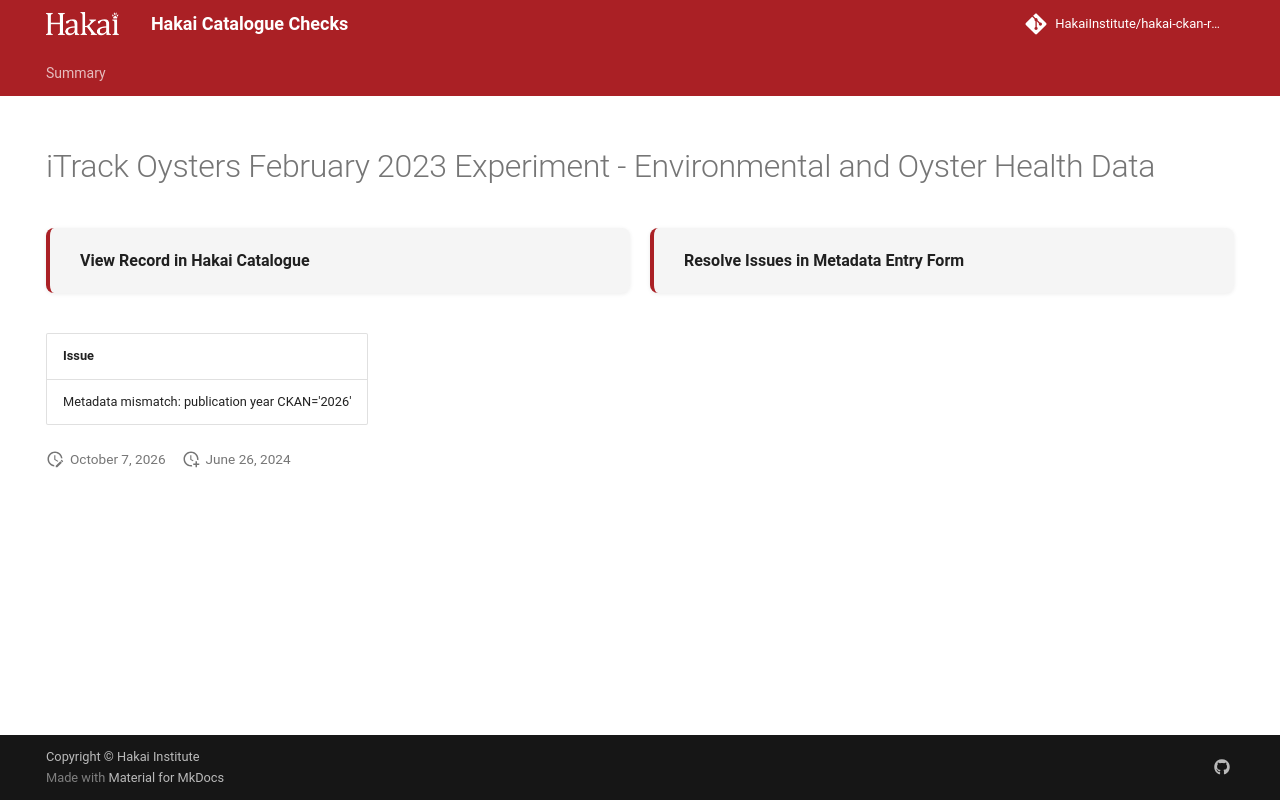

repository: HakaiInstitute/hakai-ckan-records-checks · page: error-code-202/records/0781c19a-7efb-4680-92fd-8cd5faf0cfe4/index.html · generator: mkdocs

---
title: iTrack Oysters February 2023 Experiment - Environmental and Oyster Health Data
hide:
  - navigation
  - toc
---

# iTrack Oysters February 2023 Experiment - Environmental and Oyster Health Data

<div style="display:flex;flex-wrap:wrap;gap:1rem;margin:1.5rem 0 2rem;">
  <a href="https://catalogue.hakai.org/dataset/ca-cioos_af344fb9-4901-470c-a441-41f11ee2ccd7" target="_blank" rel="noopener noreferrer" style="flex:1;min-width:200px;padding:1rem 1.5rem;border-radius:8px;background:var(--md-code-bg-color);text-decoration:none;border-left:4px solid var(--md-primary-fg-color);box-shadow:0 1px 4px rgba(0,0,0,.08);display:flex;align-items:center;">
    <span style="font-weight:600;color:var(--md-typeset-color);">View Record in Hakai Catalogue</span>
  </a>
  
  <a href="https://hakaiinstitute.github.io/hakai-metadata-entry-form#/en/hakai/KstJ1LGR2ZbovZiE2SeSKVz4y4E2/-O0G3gSlISPfB-f0u3Zz" target="_blank" rel="noopener noreferrer" style="flex:1;min-width:200px;padding:1rem 1.5rem;border-radius:8px;background:var(--md-code-bg-color);text-decoration:none;border-left:4px solid var(--md-primary-fg-color);box-shadow:0 1px 4px rgba(0,0,0,.08);display:flex;align-items:center;">
    <span style="font-weight:600;color:var(--md-typeset-color);">Resolve Issues in Metadata Entry Form</span>
  </a>
  
</div>

| Issue                                                             |
|:------------------------------------------------------------------|
| Metadata mismatch: publication year CKAN='2026' | DataCite='2024' |

<script>
   document.addEventListener("DOMContentLoaded", function() {
    var map = L.map('map').setView([51.505, -125.09], 5);
    L.tileLayer('https://tile.openstreetmap.org/{z}/{x}/{y}.png', {
        maxZoom: 19,
        attribution: '&copy; <a href="http://www.openstreetmap.org/copyright">OpenStreetMap</a>'
    }).addTo(map);
    var geojsonFeature = {
        "type": "Feature",
        "properties": {
            "name" : "iTrack Oysters February 2023 Experiment - Environmental and Oyster Health Data"
        },
        "geometry": {'type': 'Point', 'coordinates': [-125.2, 50.12]}
    }
    L.geoJSON(geojsonFeature).addTo(map);
   })
</script>
